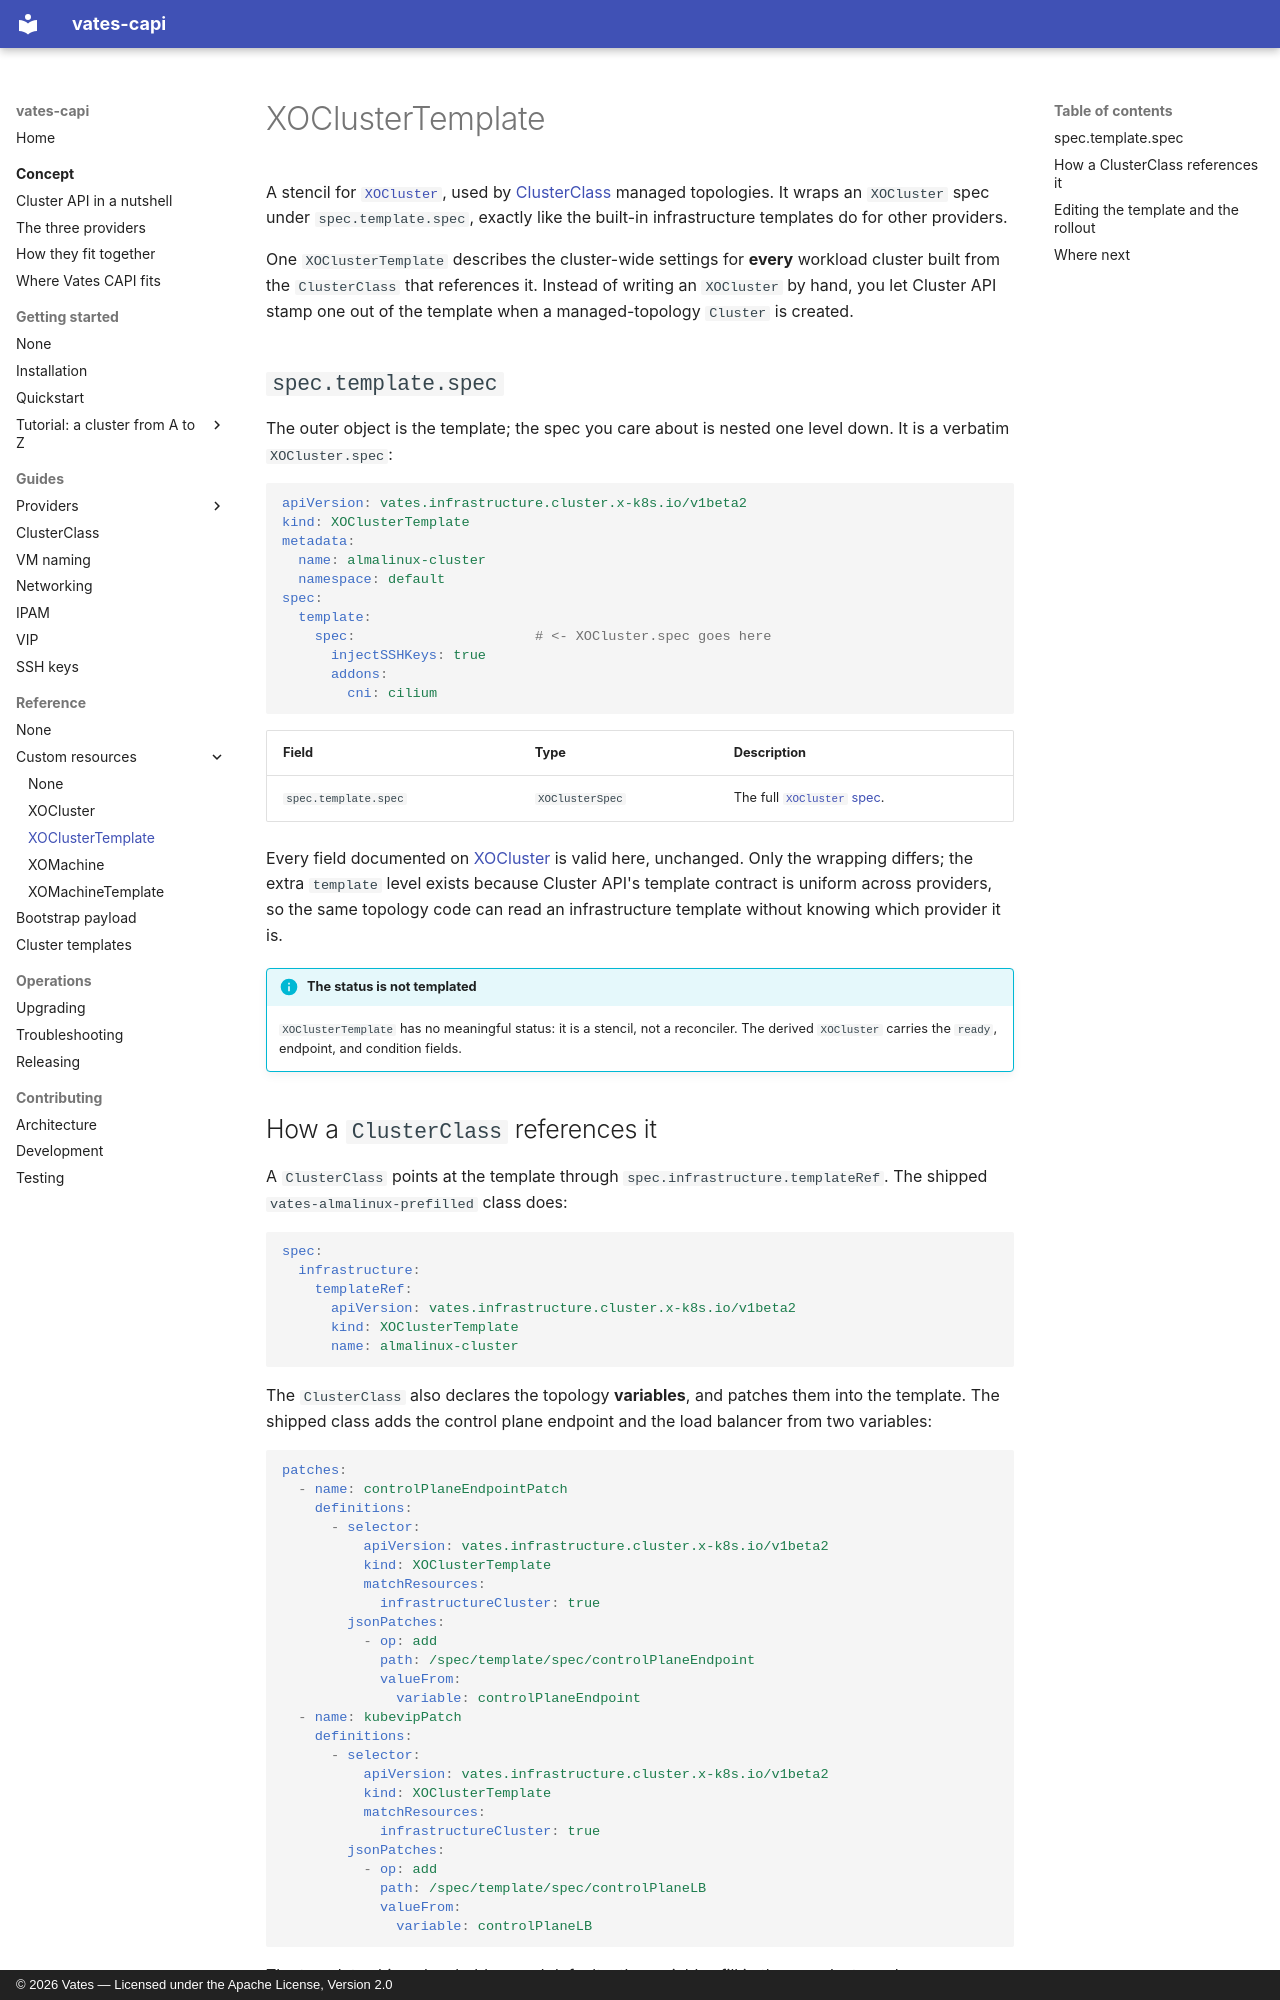

repository: vatesfr/cluster-api-provider-vates · page: reference/crds/xoclustertemplate/index.html · generator: mkdocs · copyright: © 2026 Vates — Licensed under the Apache License, Version 2.0

# XOClusterTemplate

A stencil for [`XOCluster`](xocluster.md), used by
[ClusterClass](../../guides/clusterclass.md) managed topologies. It wraps an
`XOCluster` spec under `spec.template.spec`, exactly like the built-in
infrastructure templates do for other providers.

One `XOClusterTemplate` describes the cluster-wide settings for **every**
workload cluster built from the `ClusterClass` that references it. Instead of
writing an `XOCluster` by hand, you let Cluster API stamp one out of the
template when a managed-topology `Cluster` is created.

## `spec.template.spec`

The outer object is the template; the spec you care about is nested one level
down. It is a verbatim `XOCluster.spec`:

```yaml
apiVersion: vates.infrastructure.cluster.x-k8s.io/v1beta2
kind: XOClusterTemplate
metadata:
  name: almalinux-cluster
  namespace: default
spec:
  template:
    spec:                      # <- XOCluster.spec goes here
      injectSSHKeys: true
      addons:
        cni: cilium
```

| Field | Type | Description |
|---|---|---|
| `spec.template.spec` | `XOClusterSpec` | The full [`XOCluster` spec](xocluster.md#spec). |

Every field documented on [XOCluster](xocluster.md) is valid here, unchanged.
Only the wrapping differs; the extra `template` level exists because Cluster
API's template contract is uniform across providers, so the same topology code
can read an infrastructure template without knowing which provider it is.

!!! info "The status is not templated"

    `XOClusterTemplate` has no meaningful status: it is a stencil, not a
    reconciler. The derived `XOCluster` carries the `ready`, endpoint, and
    condition fields.
